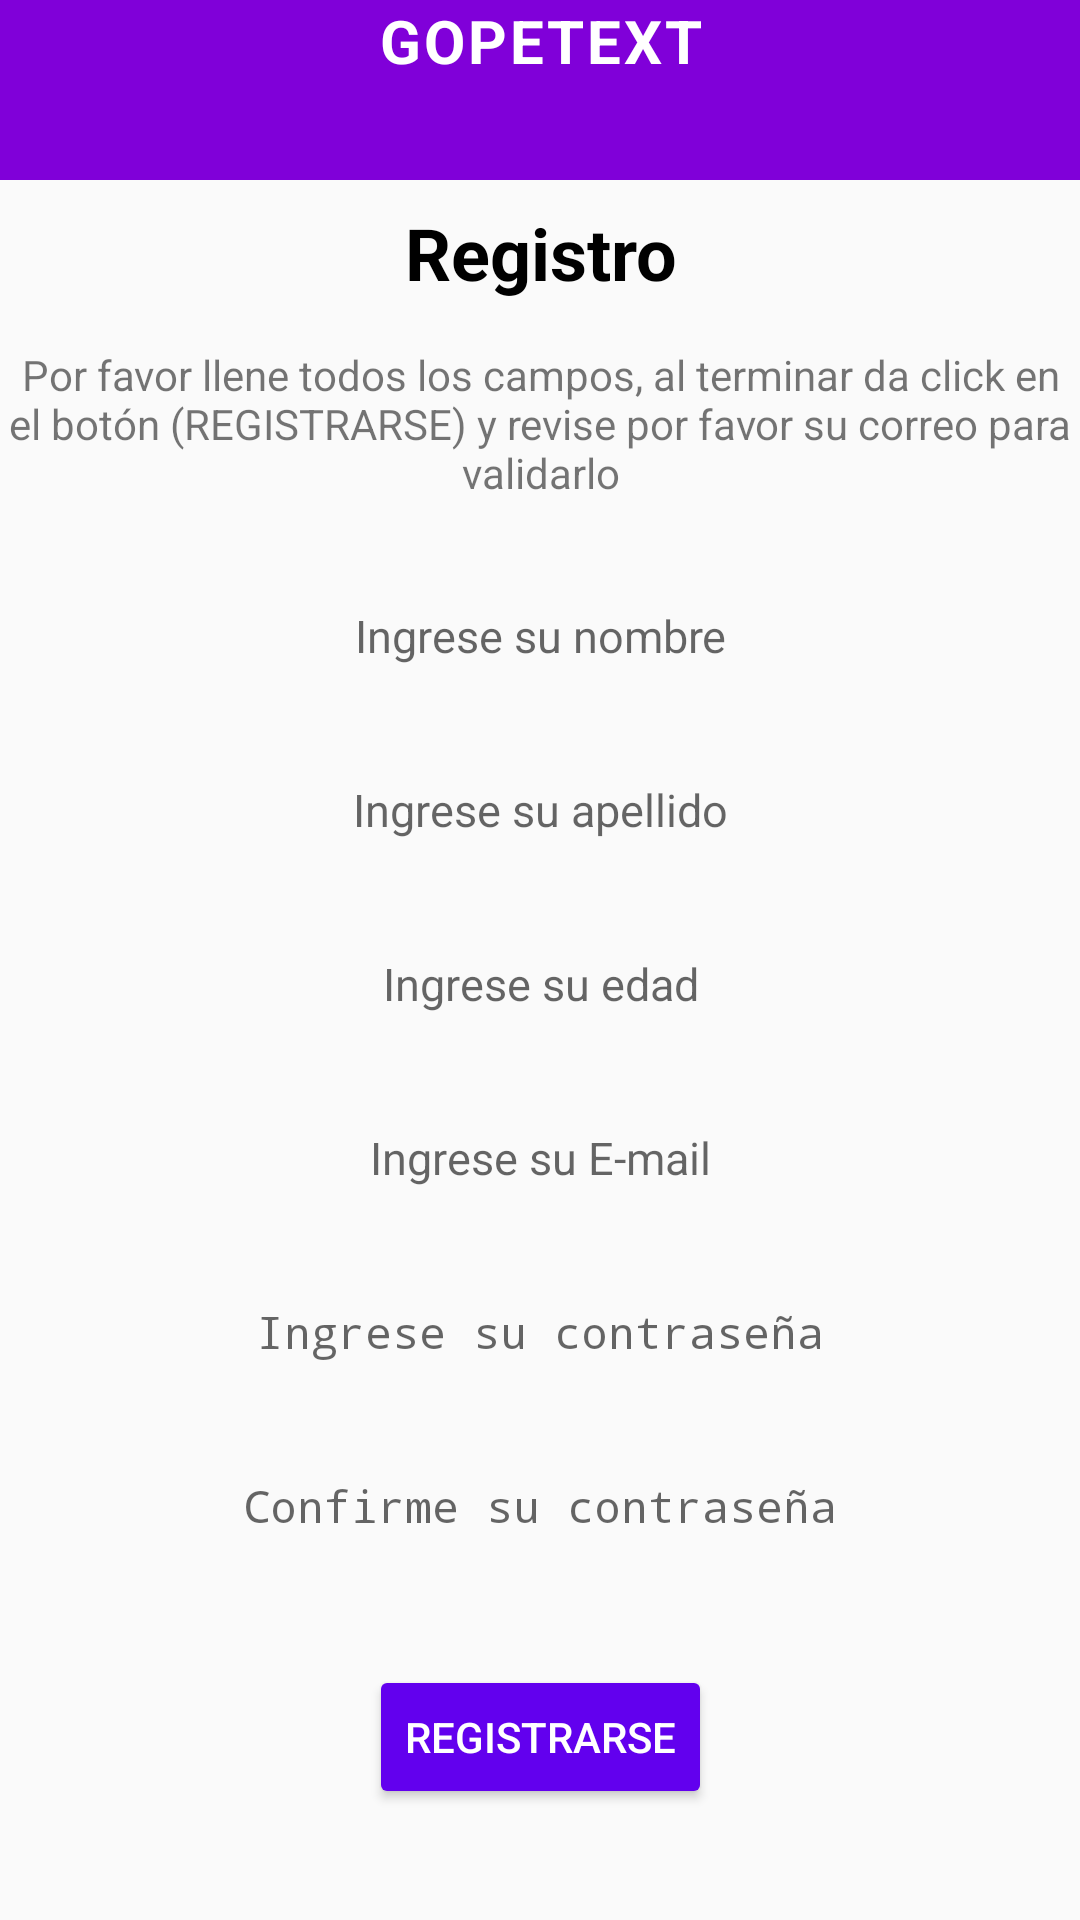

The Android layout XML behind this screen, and the referenced resources:
<!-- AndroidManifest.xml: application theme Theme.GopeText -->
<!-- res/layout/main_register.xml -->
<?xml version="1.0" encoding="utf-8"?>
<ScrollView xmlns:android="http://schemas.android.com/apk/res/android"
    xmlns:app="http://schemas.android.com/apk/res-auto"
    xmlns:tools="http://schemas.android.com/tools"
    android:layout_width="match_parent"
    android:layout_height="match_parent"
    android:fillViewport="true">

        <androidx.constraintlayout.widget.ConstraintLayout
            android:layout_width="match_parent"
            android:layout_height="wrap_content">

                <TextView
                    android:id="@+id/tvAppTitle"
                    android:layout_width="0dp"
                    android:layout_height="60dp"
                    android:background="#8000D9"
                    android:letterSpacing="0.05"
                    android:text="GOPETEXT"
                    android:textAlignment="center"
                    android:textAllCaps="true"
                    android:textColor="@color/white"
                    android:textSize="20sp"
                    android:textStyle="bold"
                    app:layout_constraintTop_toTopOf="parent"
                    app:layout_constraintStart_toStartOf="parent"
                    app:layout_constraintEnd_toEndOf="parent" />

                <TextView
                    android:id="@+id/tvLogin"
                    android:layout_width="0dp"
                    android:layout_height="wrap_content"
                    android:layout_marginTop="8dp"
                    android:text="Registro"
                    android:textAlignment="center"
                    android:textColor="@color/black"
                    android:textSize="24sp"
                    android:textStyle="bold"
                    app:layout_constraintTop_toBottomOf="@id/tvAppTitle"
                    app:layout_constraintStart_toStartOf="parent"
                    app:layout_constraintEnd_toEndOf="parent" />

                <TextView
                    android:id="@+id/textView2"
                    android:layout_width="0dp"
                    android:layout_height="wrap_content"
                    android:layout_marginTop="15dp"
                    android:text="Por favor llene todos los campos, al terminar da click en el botón (REGISTRARSE) y revise por favor su correo para validarlo"
                    android:textAlignment="center"
                    android:textSize="14sp"
                    app:layout_constraintTop_toBottomOf="@id/tvLogin"
                    app:layout_constraintStart_toStartOf="parent"
                    app:layout_constraintEnd_toEndOf="parent" />

                <EditText
                    android:id="@+id/etName"
                    android:layout_width="0dp"
                    android:layout_height="42dp"
                    android:layout_marginTop="24dp"
                    android:background="@drawable/rounded_edittext"
                    android:hint="Ingrese su nombre"
                    android:inputType="text"
                    android:textAlignment="center"
                    android:textSize="15sp"
                    app:layout_constraintTop_toBottomOf="@id/textView2"
                    app:layout_constraintStart_toStartOf="parent"
                    app:layout_constraintEnd_toEndOf="parent" />

                <EditText
                    android:id="@+id/etLastName"
                    android:layout_width="0dp"
                    android:layout_height="42dp"
                    android:layout_marginTop="16dp"
                    android:background="@drawable/rounded_edittext"
                    android:hint="Ingrese su apellido"
                    android:inputType="text"
                    android:textAlignment="center"
                    android:textSize="15sp"
                    app:layout_constraintTop_toBottomOf="@id/etName"
                    app:layout_constraintStart_toStartOf="parent"
                    app:layout_constraintEnd_toEndOf="parent" />

                <EditText
                    android:id="@+id/etAge"
                    android:layout_width="0dp"
                    android:layout_height="42dp"
                    android:layout_marginTop="16dp"
                    android:background="@drawable/rounded_edittext"
                    android:hint="Ingrese su edad"
                    android:inputType="number"
                    android:textAlignment="center"
                    android:textSize="15sp"
                    app:layout_constraintTop_toBottomOf="@id/etLastName"
                    app:layout_constraintStart_toStartOf="parent"
                    app:layout_constraintEnd_toEndOf="parent" />

                <EditText
                    android:id="@+id/etEmailAddress"
                    android:layout_width="0dp"
                    android:layout_height="42dp"
                    android:layout_marginTop="16dp"
                    android:background="@drawable/rounded_edittext"
                    android:hint="Ingrese su E-mail"
                    android:inputType="textEmailAddress"
                    android:textAlignment="center"
                    android:textSize="15sp"
                    app:layout_constraintTop_toBottomOf="@id/etAge"
                    app:layout_constraintStart_toStartOf="parent"
                    app:layout_constraintEnd_toEndOf="parent" />

                <EditText
                    android:id="@+id/etPassword"
                    android:layout_width="0dp"
                    android:layout_height="42dp"
                    android:layout_marginTop="16dp"
                    android:background="@drawable/rounded_edittext"
                    android:hint="Ingrese su contraseña"
                    android:inputType="textPassword"
                    android:textAlignment="center"
                    android:textSize="15sp"
                    app:layout_constraintTop_toBottomOf="@id/etEmailAddress"
                    app:layout_constraintStart_toStartOf="parent"
                    app:layout_constraintEnd_toEndOf="parent" />

                <EditText
                    android:id="@+id/etConfirmPassword"
                    android:layout_width="0dp"
                    android:layout_height="42dp"
                    android:layout_marginTop="16dp"
                    android:background="@drawable/rounded_edittext"
                    android:hint="Confirme su contraseña"
                    android:inputType="textPassword"
                    android:textAlignment="center"
                    android:textSize="15sp"
                    app:layout_constraintTop_toBottomOf="@id/etPassword"
                    app:layout_constraintStart_toStartOf="parent"
                    app:layout_constraintEnd_toEndOf="parent" />

                <Button
                    android:id="@+id/btnRegistro"
                    android:layout_width="wrap_content"
                    android:layout_height="wrap_content"
                    android:layout_marginTop="32dp"
                    android:backgroundTint="@color/purple_500"
                    android:text="Registrarse"
                    android:textColor="@color/white"
                    app:layout_constraintTop_toBottomOf="@id/etConfirmPassword"
                    app:layout_constraintStart_toStartOf="parent"
                    app:layout_constraintEnd_toEndOf="parent" />

        </androidx.constraintlayout.widget.ConstraintLayout>
</ScrollView>
<!-- resources referenced by this layout -->
<resources>
  <color name="black">#FF000000</color>
  <color name="purple_500">#FF6200EE</color>
  <color name="white">#FFFFFF</color>
  <style name="Theme.GopeText" parent="Theme.AppCompat.Light.NoActionBar" />
</resources>
